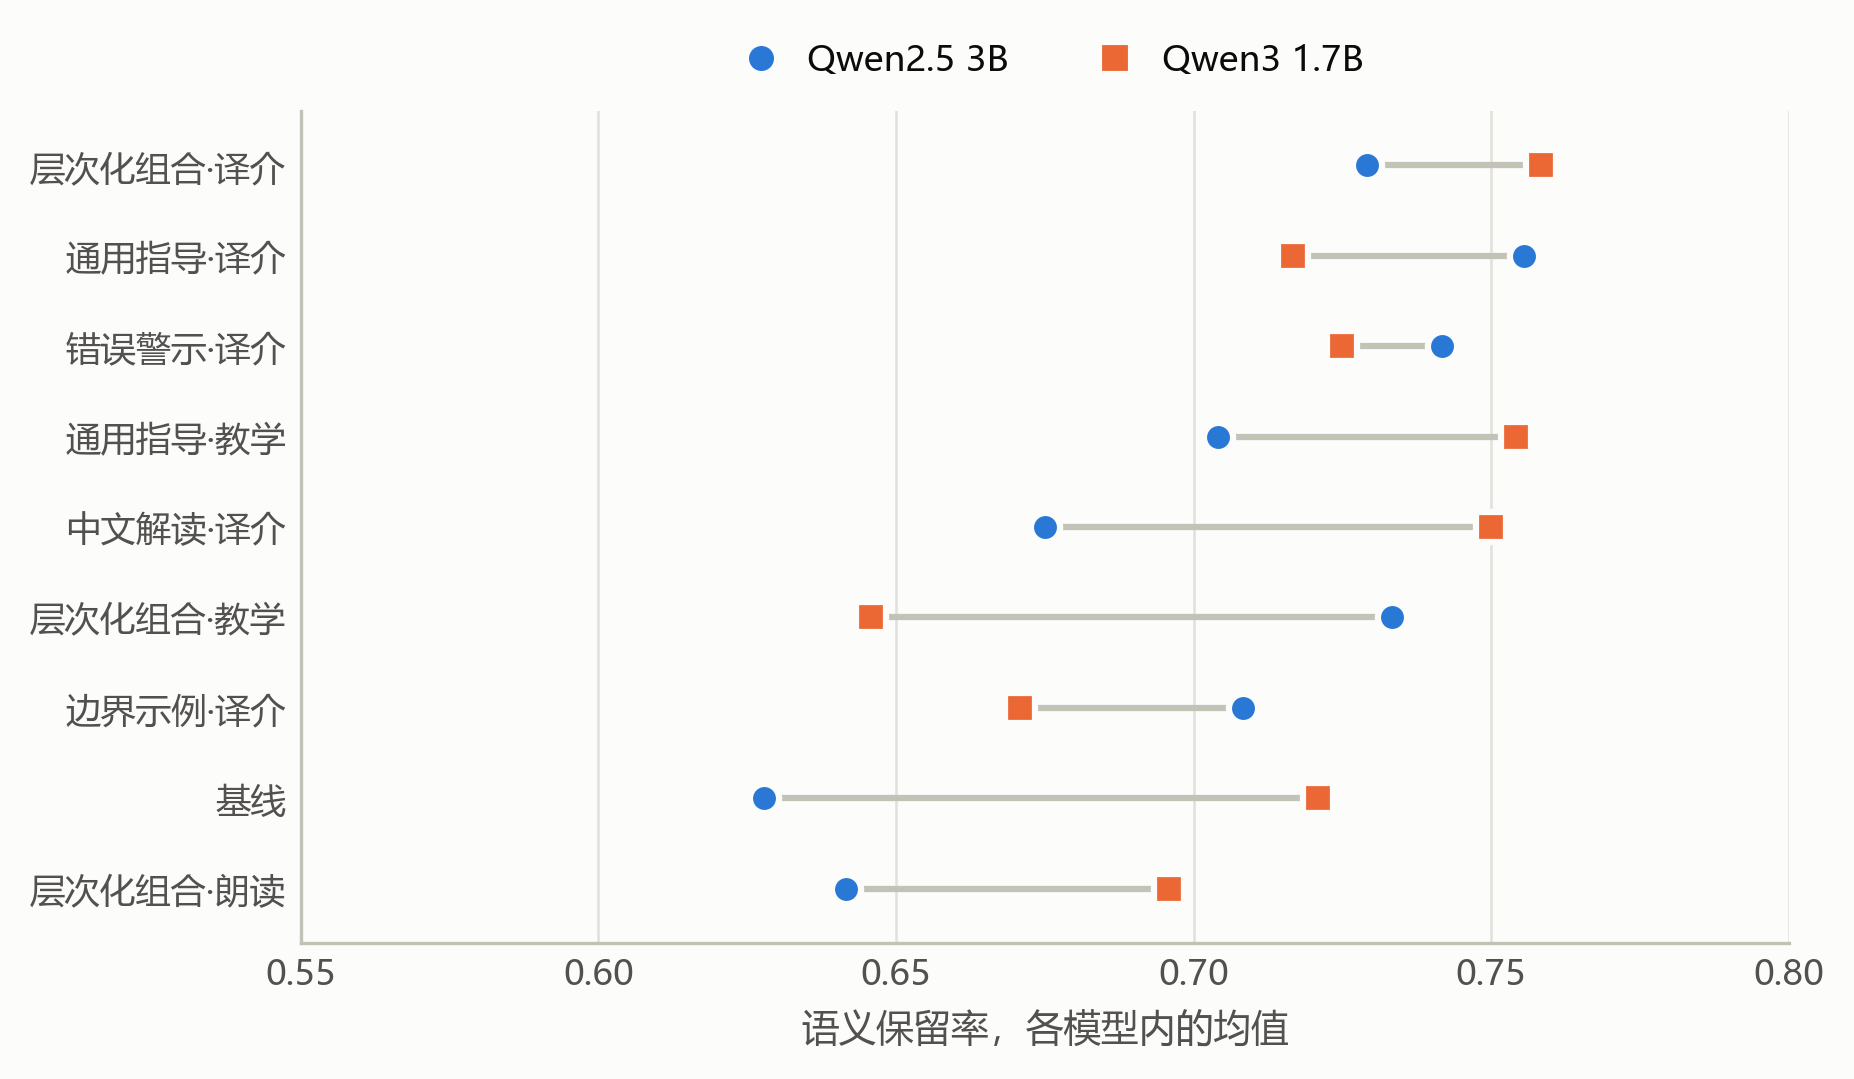

Source data for this figure (header and first rows):
strategy, Qwen2.5 3B, Qwen3 1.7B
S5_T1, 0.7292, 0.7583
S1_T1, 0.7556, 0.7167
S4_T1, 0.7417, 0.7250
S1_T3, 0.7042, 0.7542
S2_T1, 0.6750, 0.7500
S5_T3, 0.7333, 0.6458
S3_T1, 0.7083, 0.6708
S0, 0.6278, 0.7208
S5_T2, 0.6417, 0.6958
